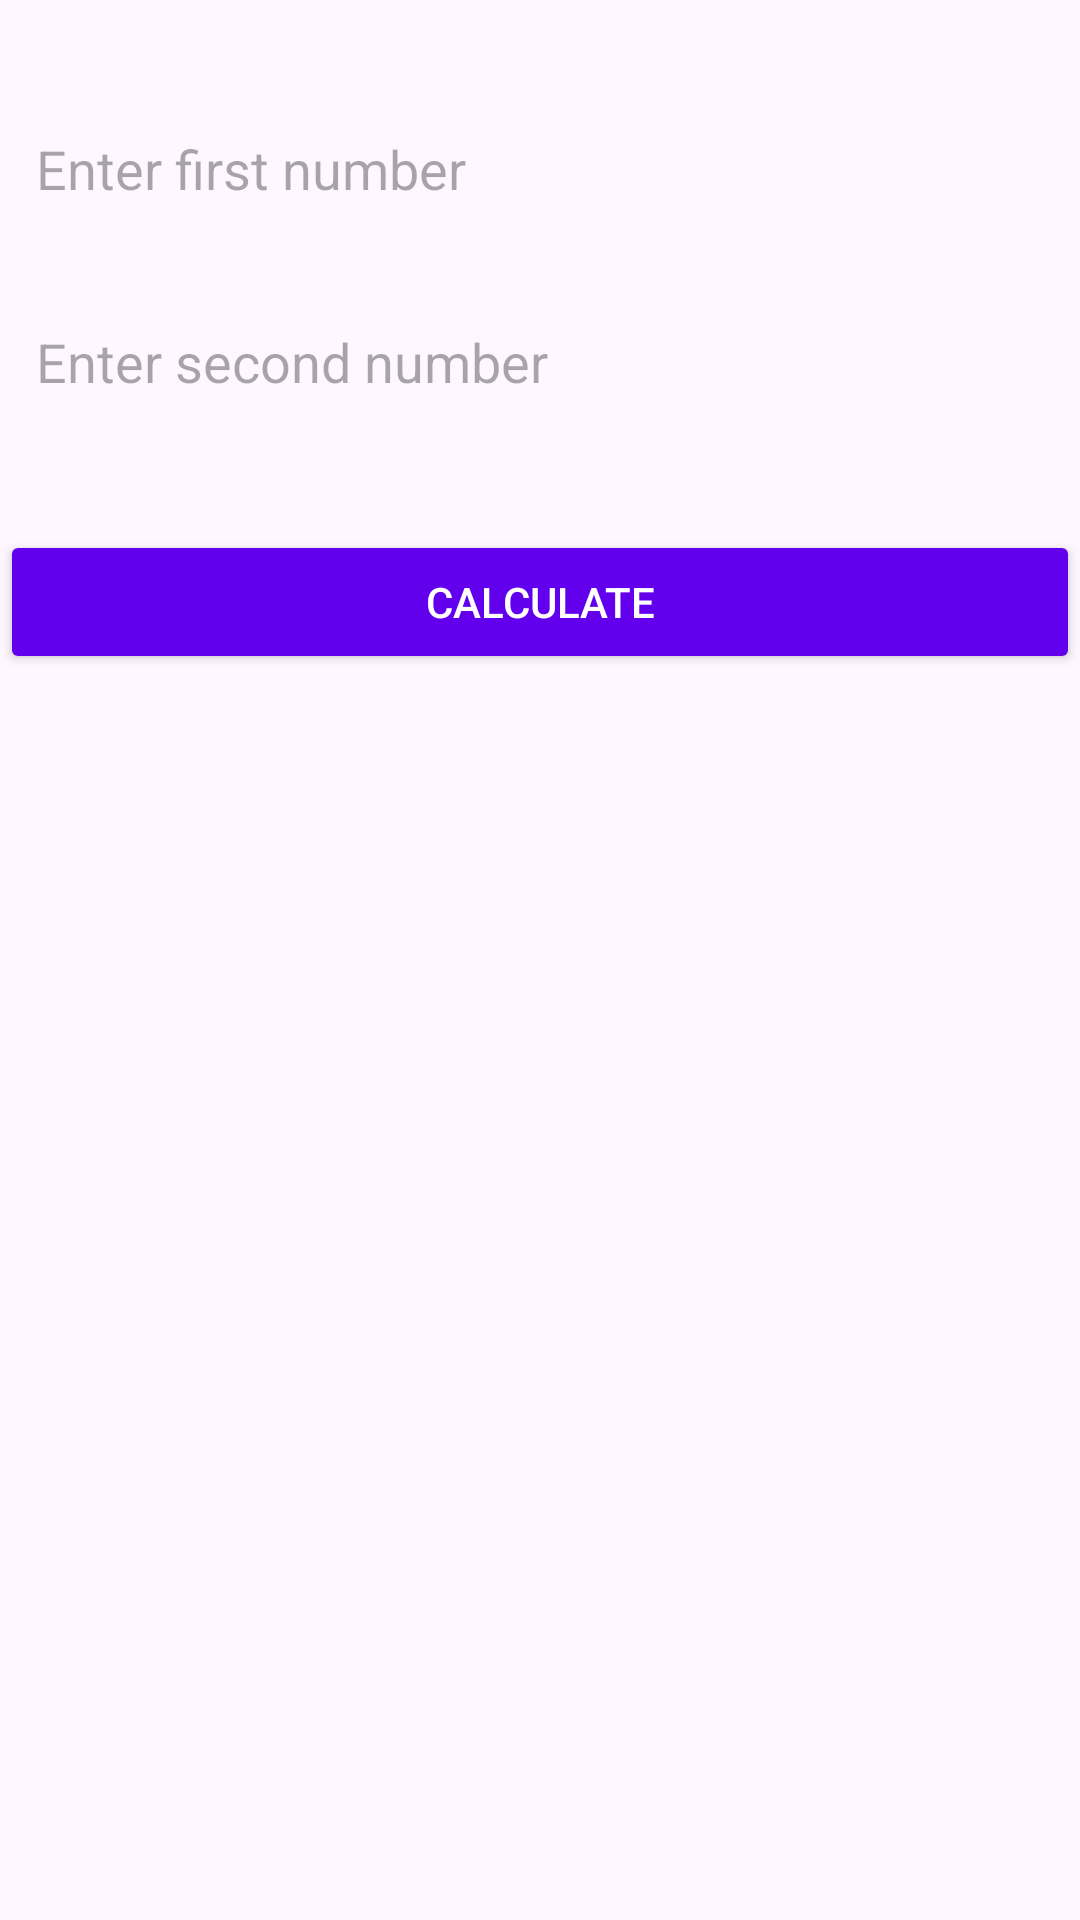

Produce the Android XML layout that renders to this screen, including the resource entries it uses.
<!-- AndroidManifest.xml: application theme Theme.Midtermq3 -->
<!-- res/layout/activity_calculator.xml -->
<?xml version="1.0" encoding="utf-8"?>
<androidx.constraintlayout.widget.ConstraintLayout xmlns:android="http://schemas.android.com/apk/res/android"
    xmlns:app="http://schemas.android.com/apk/res-auto"
    xmlns:tools="http://schemas.android.com/tools"
    android:layout_width="match_parent"
    android:layout_height="match_parent"
    tools:context=".CalculatorActivity">

    <EditText
        android:id="@+id/number1"
        android:layout_width="0dp"
        android:layout_height="wrap_content"
        android:hint="Enter first number"
        android:inputType="numberDecimal"
        android:padding="12dp"
        android:background="@drawable/edit_text_background"
        app:layout_constraintEnd_toEndOf="parent"
        app:layout_constraintStart_toStartOf="parent"
        app:layout_constraintTop_toTopOf="parent"
        android:layout_marginTop="32dp"
        app:layout_constraintHorizontal_bias="0.5" />

    <EditText
        android:id="@+id/number2"
        android:layout_width="0dp"
        android:layout_height="wrap_content"
        android:hint="Enter second number"
        android:inputType="numberDecimal"
        android:padding="12dp"
        android:background="@drawable/edit_text_background"
        app:layout_constraintEnd_toEndOf="parent"
        app:layout_constraintStart_toStartOf="parent"
        app:layout_constraintTop_toBottomOf="@id/number1"
        android:layout_marginTop="16dp"
        app:layout_constraintHorizontal_bias="0.5" />

    <Spinner
        android:id="@+id/operation"
        android:layout_width="0dp"
        android:layout_height="wrap_content"
        android:background="@drawable/spinner_background"
        app:layout_constraintEnd_toEndOf="parent"
        app:layout_constraintStart_toStartOf="parent"
        app:layout_constraintTop_toBottomOf="@id/number2"
        android:layout_marginTop="16dp"
        app:layout_constraintHorizontal_bias="0.5" />

    <Button
        android:id="@+id/calculateButton"
        android:layout_width="0dp"
        android:layout_height="wrap_content"
        android:text="Calculate"
        android:padding="12dp"
        android:backgroundTint="@color/colorPrimary"
        android:textColor="@android:color/white"
        app:layout_constraintEnd_toEndOf="parent"
        app:layout_constraintStart_toStartOf="parent"
        app:layout_constraintTop_toBottomOf="@id/operation"
        android:layout_marginTop="16dp"
        app:layout_constraintHorizontal_bias="0.5" />

    <TextView
        android:id="@+id/result"
        android:layout_width="wrap_content"
        android:layout_height="wrap_content"
        android:textSize="18sp"
        android:layout_marginTop="16dp"
        app:layout_constraintTop_toBottomOf="@id/calculateButton"
        app:layout_constraintEnd_toEndOf="parent"
        app:layout_constraintStart_toStartOf="parent"
        app:layout_constraintHorizontal_bias="0.5" />

</androidx.constraintlayout.widget.ConstraintLayout>
<!-- resources referenced by this layout -->
<resources>
  <style name="Theme.Midtermq3" parent="Base.Theme.Midtermq3" />
  <style name="Base.Theme.Midtermq3" parent="Theme.Material3.DayNight.NoActionBar">
          
          
      </style>
  <!-- not gathered from this repository: default colours our renderer supplied (Android Studio template values) -->
  <color name="colorPrimary">#FF6200EE</color>
</resources>
